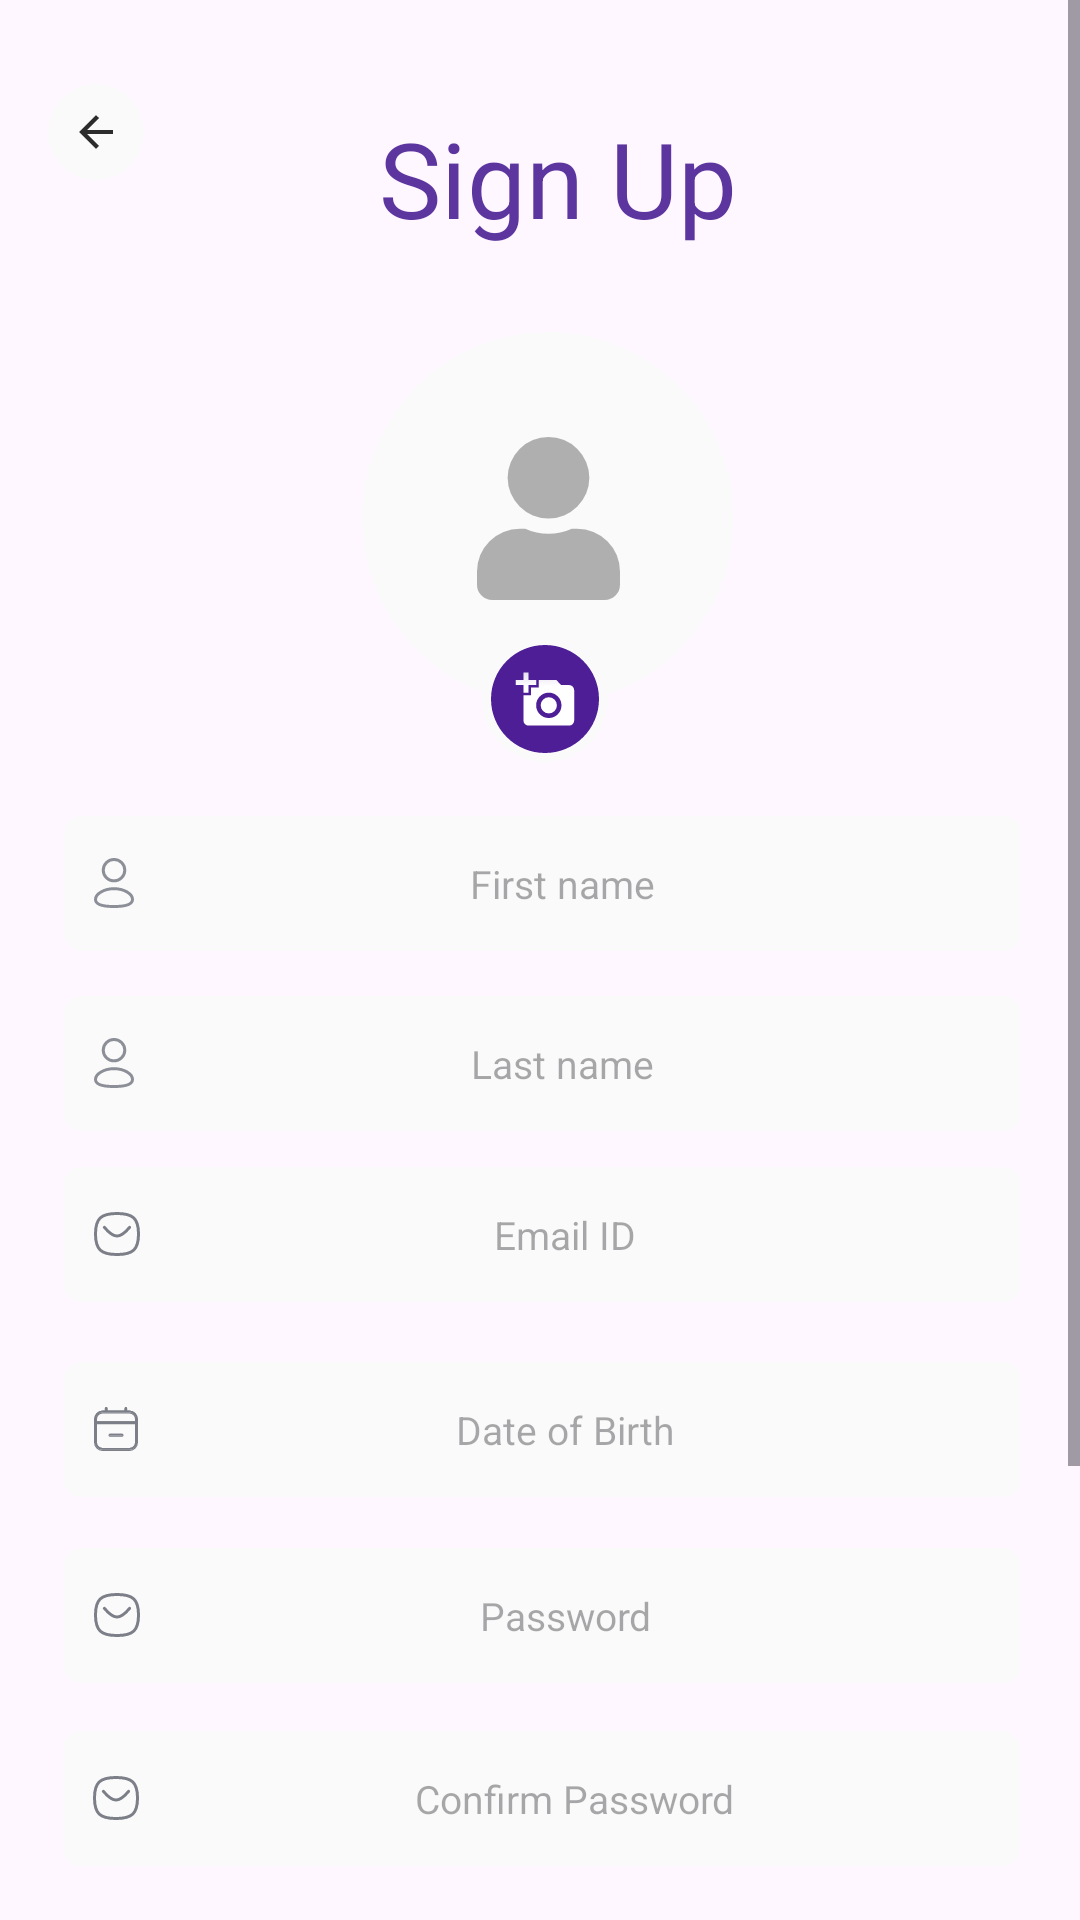

Android layout source for this screen:
<!-- AndroidManifest.xml: application theme Theme.TestTAsk -->
<!-- res/layout/activity_register_avtivity.xml -->
<?xml version="1.0" encoding="utf-8"?>
<ScrollView xmlns:android="http://schemas.android.com/apk/res/android"
    xmlns:app="http://schemas.android.com/apk/res-auto"
    xmlns:tools="http://schemas.android.com/tools"
    android:layout_width="match_parent"
    android:layout_height="match_parent"
    tools:context=".RegisterAvtivity">

    <androidx.constraintlayout.widget.ConstraintLayout
        android:layout_width="match_parent"
        android:layout_height="wrap_content">

    <ImageView
        android:id="@+id/backbutton"
        android:layout_width="wrap_content"
        android:layout_height="wrap_content"
        android:layout_marginStart="16dp"
        android:layout_marginTop="28dp"
        app:layout_constraintStart_toStartOf="parent"
        app:layout_constraintTop_toTopOf="parent"
        app:srcCompat="@drawable/backbutton" />

    <TextView
        android:id="@+id/textView"
        android:layout_width="wrap_content"
        android:layout_height="wrap_content"
        android:layout_marginTop="36dp"
        android:text="Sign Up"
        android:textColor="@color/purple"
        android:textSize="35dp"
        app:layout_constraintEnd_toEndOf="parent"
        app:layout_constraintHorizontal_bias="0.406"
        app:layout_constraintStart_toEndOf="@+id/backbutton"
        app:layout_constraintTop_toTopOf="parent" />

    <ImageView
        android:id="@+id/imageView8"
        android:layout_width="124dp"
        android:layout_height="124dp"
        android:layout_marginTop="28dp"
        android:background="@drawable/ellipse"
        android:backgroundTint="@color/circle"
        app:layout_constraintEnd_toEndOf="parent"
        app:layout_constraintHorizontal_bias="0.512"
        app:layout_constraintStart_toStartOf="parent"
        app:layout_constraintTop_toBottomOf="@+id/textView" />

    <ImageView
        android:id="@+id/imageView7"
        android:layout_width="wrap_content"
        android:layout_height="wrap_content"
        app:layout_constraintBottom_toBottomOf="@+id/imageView8"
        app:layout_constraintEnd_toEndOf="@+id/imageView8"
        app:layout_constraintStart_toStartOf="@+id/imageView8"
        app:layout_constraintTop_toTopOf="@+id/imageView8"
        app:srcCompat="@drawable/profile" />

    <ImageView
        android:id="@+id/imageView9"
        android:layout_width="wrap_content"
        android:layout_height="wrap_content"
        android:layout_marginTop="12dp"
        app:layout_constraintEnd_toEndOf="@+id/imageView8"
        app:layout_constraintHorizontal_bias="0.487"
        app:layout_constraintStart_toStartOf="@+id/imageView8"
        app:layout_constraintTop_toBottomOf="@+id/imageView7"
        app:srcCompat="@drawable/camera" />

    <EditText
        android:id="@+id/FirstName"
        android:layout_width="319dp"
        android:layout_height="45dp"
        android:layout_marginTop="272dp"
        android:background="@drawable/corner"
        android:drawableLeft="@drawable/profilesvg"
        android:ems="10"
        android:gravity="center"


        android:hint="First name"
        android:inputType="text"
        android:padding="10dp"
        android:textColor="#7C7F88"
        android:textSize="13dp"
        app:layout_constraintEnd_toEndOf="parent"
        app:layout_constraintHorizontal_bias="0.521"
        app:layout_constraintStart_toStartOf="parent"
        app:layout_constraintTop_toTopOf="parent" />

    <EditText
        android:id="@+id/Regpassword"
        android:layout_width="319dp"
        android:layout_height="45dp"
        android:layout_marginTop="516dp"
        android:background="@drawable/corner"

        android:drawableLeft="@drawable/message"
        android:ems="10"
        android:gravity="center"
        android:hint="Password"
        android:inputType="textPassword"
        android:padding="10dp"

        android:textColor="#7C7F88"
        android:textSize="13dp"
        app:layout_constraintEnd_toEndOf="@+id/DOB"
        app:layout_constraintHorizontal_bias="1.0"
        app:layout_constraintStart_toStartOf="@+id/DOB"
        app:layout_constraintTop_toTopOf="parent" />

    <EditText
        android:id="@+id/DOB"
        android:layout_width="319dp"
        android:layout_height="45dp"
        android:layout_marginTop="20dp"
        android:background="@drawable/corner"
        android:drawableLeft="@drawable/dob"

        android:ems="10"
        android:gravity="center"
        android:hint="Date of Birth"
        android:inputType="date"
        android:padding="10dp"
        android:textColor="#7C7F88"


        android:textSize="13dp"
        app:layout_constraintEnd_toEndOf="@+id/editTextText"
        app:layout_constraintHorizontal_bias="0.0"
        app:layout_constraintStart_toStartOf="@+id/editTextText"
        app:layout_constraintTop_toBottomOf="@+id/editTextText" />

    <EditText
        android:id="@+id/editTextText"
        android:layout_width="319dp"
        android:layout_height="45dp"
        android:layout_marginTop="12dp"
        android:background="@drawable/corner"
        android:drawableLeft="@drawable/message"

        android:ems="10"
        android:gravity="center"
        android:hint="Email ID"
        android:imeOptions="actionDone"
        android:inputType="textEmailAddress"
        android:maxLines="3"
        android:padding="10dp"
        android:textColor="#7C7F88"
        android:textSize="13dp"
        app:layout_constraintEnd_toEndOf="@+id/LastName"
        app:layout_constraintHorizontal_bias="0.0"
        app:layout_constraintStart_toStartOf="@+id/LastName"
        app:layout_constraintTop_toBottomOf="@+id/LastName" />

    <EditText
        android:id="@+id/RegPasswordConfirm"
        android:layout_width="319dp"
        android:layout_height="45dp"
        android:layout_marginTop="16dp"

        android:background="@drawable/corner"
        android:drawableLeft="@drawable/message"

        android:gravity="center"
        android:hint="Confirm Password "
        android:inputType="textPassword"
        android:paddingStart="10dp"


        android:textColor="#7C7F88"
        android:textSize="13dp"
        app:layout_constraintEnd_toEndOf="parent"
        app:layout_constraintHorizontal_bias="0.515"
        app:layout_constraintStart_toStartOf="parent"
        app:layout_constraintTop_toBottomOf="@+id/Regpassword" />

    <EditText
        android:id="@+id/LastName"
        android:layout_width="319dp"
        android:layout_height="45dp"
        android:layout_marginTop="332dp"
        android:background="@drawable/corner"
        android:drawableLeft="@drawable/profilesvg"
        android:ems="10"


        android:gravity="center"
        android:hint="Last name"
        android:inputType="text"
        android:padding="10dp"
        android:textColor="#7C7F88"
        android:textSize="13dp"
        app:layout_constraintEnd_toEndOf="@+id/FirstName"
        app:layout_constraintHorizontal_bias="1.0"
        app:layout_constraintStart_toStartOf="@+id/FirstName"
        app:layout_constraintTop_toTopOf="parent" />

    <Button
        android:id="@+id/Registerbutton"
        android:layout_width="319dp"
        android:layout_height="48dp"
        android:layout_marginTop="656dp"
        android:background="@drawable/gradient"
        android:text="Register"
        app:layout_constraintEnd_toEndOf="parent"
        app:layout_constraintHorizontal_bias="0.515"
        app:layout_constraintStart_toStartOf="parent"
        app:layout_constraintTop_toTopOf="parent" />

    <ImageView
        android:id="@+id/imageView3"
        android:layout_width="303dp"
        android:layout_height="17dp"
        android:layout_marginTop="30dp"
        app:layout_constraintEnd_toEndOf="parent"
        app:layout_constraintStart_toStartOf="parent"
        app:layout_constraintTop_toBottomOf="@+id/Registerbutton"
        app:srcCompat="@drawable/line" />

    <ImageView
        android:id="@+id/imageView6"
        android:layout_width="wrap_content"
        android:layout_height="wrap_content"
        android:layout_marginTop="28dp"
        app:layout_constraintEnd_toStartOf="@+id/imageView4"
        app:layout_constraintHorizontal_bias="0.5"
        app:layout_constraintStart_toEndOf="@+id/imageView5"
        app:layout_constraintTop_toBottomOf="@+id/imageView3"
        app:srcCompat="@drawable/google" />

    <ImageView
        android:id="@+id/imageView4"
        android:layout_width="wrap_content"
        android:layout_height="wrap_content"
        android:layout_marginEnd="140dp"
        app:layout_constraintBottom_toBottomOf="@+id/imageView6"
        app:layout_constraintEnd_toEndOf="parent"
        app:layout_constraintHorizontal_bias="0.5"
        app:layout_constraintStart_toEndOf="@+id/imageView6"
        app:srcCompat="@drawable/group_48505" />

    <ImageView
        android:id="@+id/imageView5"
        android:layout_width="wrap_content"
        android:layout_height="wrap_content"
        android:layout_marginStart="120dp"
        app:layout_constraintBottom_toBottomOf="@+id/imageView6"
        app:layout_constraintEnd_toStartOf="@+id/imageView6"
        app:layout_constraintHorizontal_bias="0.5"
        app:layout_constraintStart_toStartOf="parent"
        app:srcCompat="@drawable/fb" />

    <TextView
        android:id="@+id/textView3"
        android:layout_width="wrap_content"
        android:layout_height="wrap_content"
        android:layout_marginTop="40dp"
        android:text="Don’t have an account? "
        app:layout_constraintEnd_toEndOf="parent"
        app:layout_constraintHorizontal_bias="0.383"
        app:layout_constraintStart_toStartOf="parent"
        app:layout_constraintTop_toBottomOf="@+id/imageView5" />

    <TextView
        android:id="@+id/Signup"
        android:layout_width="wrap_content"
        android:layout_height="wrap_content"
        android:text="Sign Up"
        android:textColor="@color/purple"
        app:layout_constraintBottom_toBottomOf="@+id/textView3"
        app:layout_constraintEnd_toEndOf="parent"
        app:layout_constraintHorizontal_bias="0.0"
        app:layout_constraintStart_toEndOf="@+id/textView3"
        app:layout_constraintTop_toTopOf="@+id/textView3"
        app:layout_constraintVertical_bias="0.0" />



    </androidx.constraintlayout.widget.ConstraintLayout>

</ScrollView>
<!-- resources referenced by this layout -->
<resources>
  <color name="circle">#FAFAFA</color>
  <color name="purple">#5D359F</color>
  <!-- drawable backbutton (drawable) -->
  <vector xmlns:android="http://schemas.android.com/apk/res/android"
      android:width="32dp"
      android:height="32dp"
      android:viewportWidth="32"
      android:viewportHeight="32">
    <path
        android:pathData="M16,0L16,0A16,16 0,0 1,32 16L32,16A16,16 0,0 1,16 32L16,32A16,16 0,0 1,0 16L0,16A16,16 0,0 1,16 0z"
        android:fillColor="#fafafa"/>
    <path
        android:pathData="M21.639,15.295L13.075,15.295l3.948,-3.948 -1.022,-0.987L10.361,16l5.639,5.639 0.987,-0.987L13.075,16.705h8.564Z"
        android:fillColor="#2c2c2c"/>
  </vector>
  <!-- drawable corner (drawable) -->
  <?xml version="1.0" encoding="utf-8"?>
  <shape xmlns:android="http://schemas.android.com/apk/res/android"
      android:shape="rectangle"
      android:padding="10dp">
  
      <solid android:color="@color/sky" />
      <corners
          android:bottomRightRadius="6dp"
          android:bottomLeftRadius="6dp"
          android:topLeftRadius="6dp"
          android:topRightRadius="6dp" />
  </shape>
  <!-- drawable ellipse (drawable) -->
  <vector xmlns:android="http://schemas.android.com/apk/res/android"
      android:width="124dp"
      android:height="124dp"
      android:viewportWidth="124"
      android:viewportHeight="124">
    <path
        android:pathData="M62,62m-62,0a62,62 0,1 1,124 0a62,62 0,1 1,-124 0"
        android:fillColor="#fafafa"/>
  </vector>
  <!-- drawable gradient (drawable) -->
  <?xml version="1.0" encoding="utf-8"?>
  <shape xmlns:android="http://schemas.android.com/apk/res/android"
      android:shape="rectangle">
  
      <gradient
          android:startColor="@color/gstart"
  
          android:endColor="@color/gend"
          android:angle="90" />
      <corners
          android:bottomRightRadius="6dp"
          android:bottomLeftRadius="6dp"
          android:topLeftRadius="6dp"
          android:topRightRadius="6dp" />
  </shape>
  <!-- drawable message (drawable) -->
  <vector xmlns:android="http://schemas.android.com/apk/res/android"
      android:width="15.365dp"
      android:height="14.751dp"
      android:viewportWidth="15.365"
      android:viewportHeight="14.751">
    <path
        android:pathData="M11.883,5.151S9.462,8.057 7.691,8.057 3.473,5.151 3.473,5.151"
        android:strokeLineJoin="round"
        android:strokeWidth="1"
        android:fillColor="#00000000"
        android:strokeColor="#7c7f88"
        android:strokeLineCap="round"/>
    <path
        android:pathData="M7.683,0.5c5.387,0 7.183,1.719 7.183,6.876s-1.8,6.876 -7.183,6.876S0.5,12.532 0.5,7.376 2.3,0.5 7.683,0.5Z"
        android:strokeLineJoin="round"
        android:strokeWidth="1"
        android:fillColor="#00000000"
        android:strokeColor="#7c7f88"
        android:strokeLineCap="round"/>
  </vector>
  <!-- drawable profile (drawable) -->
  <vector xmlns:android="http://schemas.android.com/apk/res/android"
      android:width="47.604dp"
      android:height="54.404dp"
      android:viewportWidth="47.604"
      android:viewportHeight="54.404">
    <path
        android:fillColor="#FF000000"
        android:pathData="M23.8,27.2A13.6,13.6 0,1 0,10.2 13.6,13.6 13.6,0 0,0 23.8,27.2ZM33.321,30.6L31.548,30.6a18.5,18.5 0,0 1,-15.492 0L14.281,30.6A14.285,14.285 0,0 0,0 44.884L0,49.3a5.1,5.1 0,0 0,5.1 5.1L42.5,54.4a5.1,5.1 0,0 0,5.1 -5.1v-4.42A14.285,14.285 0,0 0,33.323 30.6Z"
        android:strokeAlpha="0.3"
        android:fillAlpha="0.3"/>
  </vector>
  <style name="Theme.TestTAsk" parent="Base.Theme.TestTAsk" />
  <color name="sky">#FAFAFA</color>
  <color name="gstart">#430F8E</color>
  <color name="gend">#613BA2</color>
  <style name="Base.Theme.TestTAsk" parent="Theme.Material3.DayNight.NoActionBar">
          
          
      </style>
</resources>
